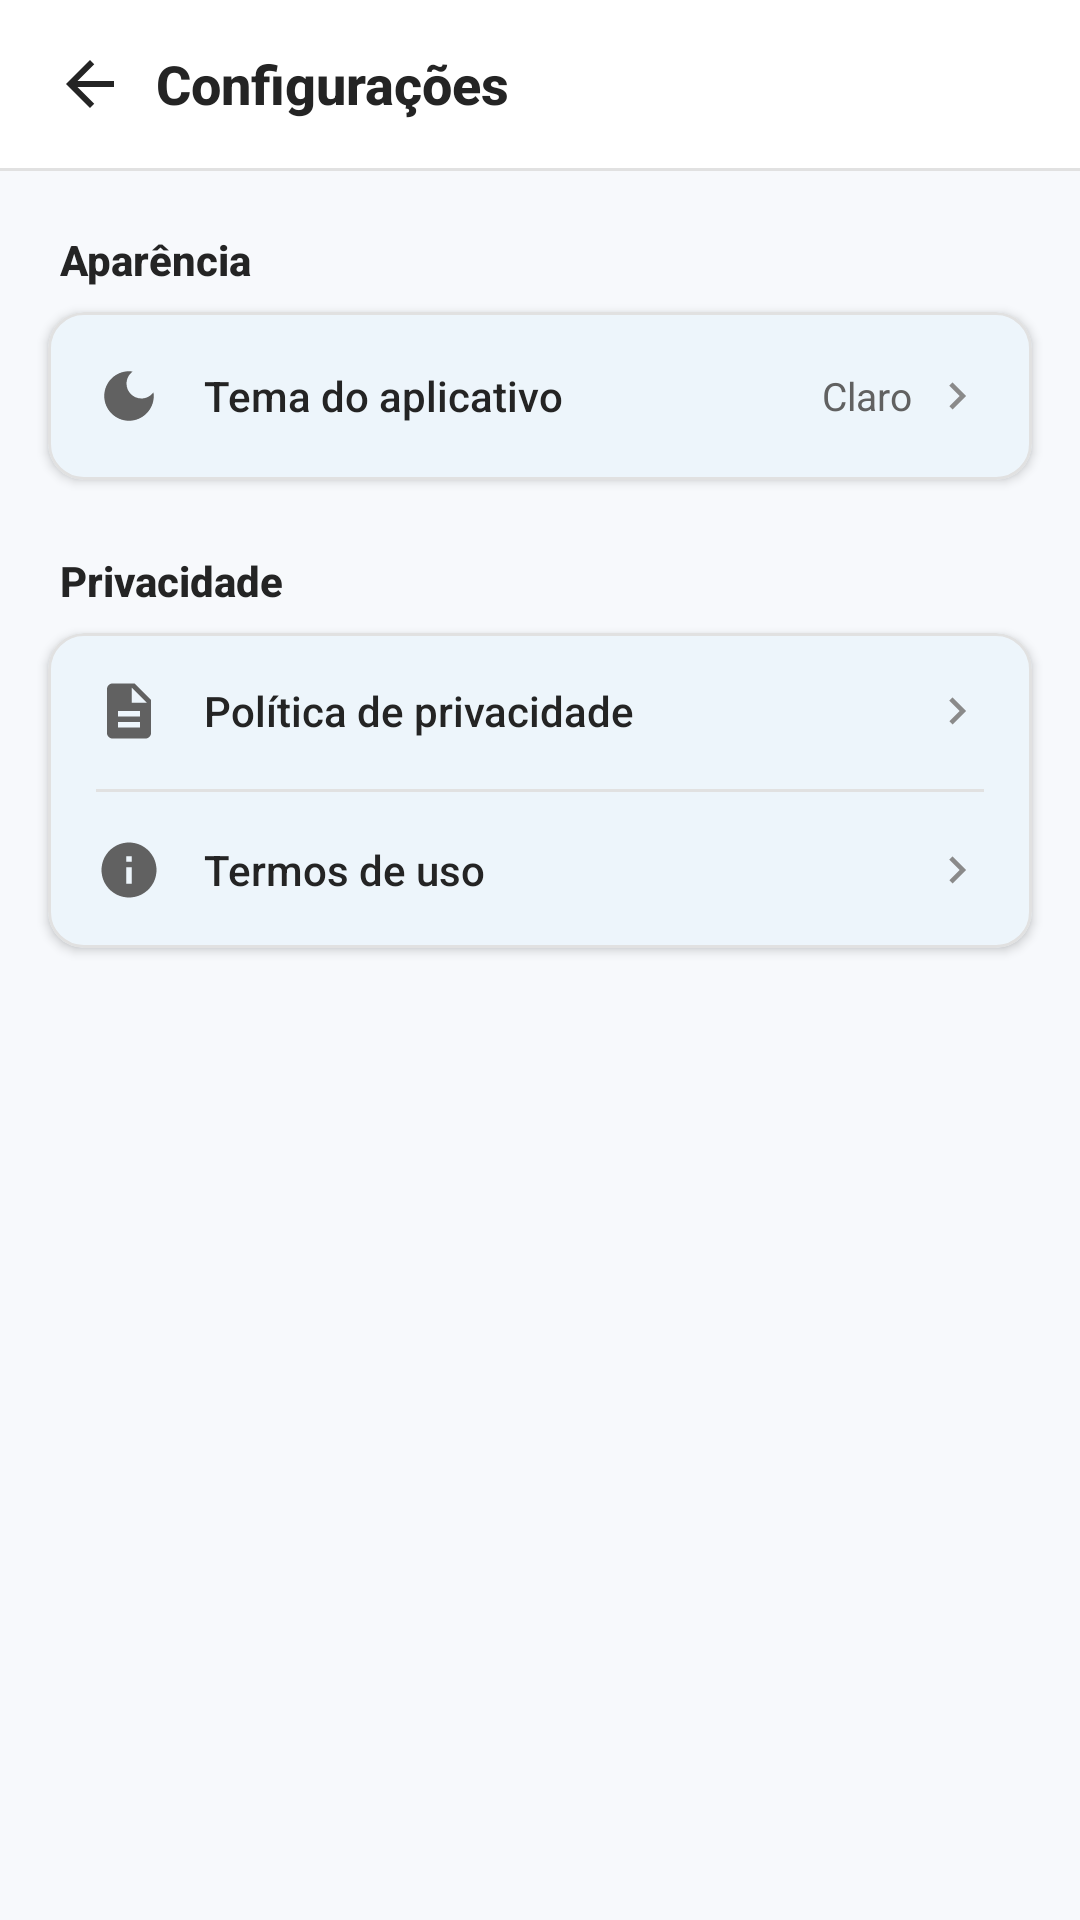

This screen was rendered from an Android layout file. Write that file and the resources it references.
<!-- AndroidManifest.xml: application theme Theme.AchadosFMP -->
<!-- res/layout/layout_tab_settings.xml -->
<?xml version="1.0" encoding="utf-8"?>
<androidx.core.widget.NestedScrollView xmlns:android="http://schemas.android.com/apk/res/android"
    xmlns:app="http://schemas.android.com/apk/res-auto"
    xmlns:tools="http://schemas.android.com/tools"
    android:layout_width="match_parent"
    android:layout_height="match_parent"
    android:background="@color/fluent_background"
    android:fillViewport="true">

    <LinearLayout
        android:layout_width="match_parent"
        android:layout_height="wrap_content"
        android:orientation="vertical"
        android:paddingBottom="90dp">

        
        <LinearLayout
            android:layout_width="match_parent"
            android:layout_height="wrap_content"
            android:background="@color/fluent_surface"
            android:gravity="center_vertical"
            android:orientation="horizontal"
            android:paddingStart="16dp"
            android:paddingTop="14dp"
            android:paddingEnd="16dp"
            android:paddingBottom="14dp">

            <ImageView
                android:id="@+id/btnSettingsBack"
                android:layout_width="28dp"
                android:layout_height="28dp"
                android:background="?attr/selectableItemBackgroundBorderless"
                android:contentDescription="Voltar"
                android:padding="2dp"
                android:src="@drawable/ic_arrow_back"
                app:tint="@color/fluent_text_primary" />

            <TextView
                android:layout_width="0dp"
                android:layout_height="wrap_content"
                android:layout_marginStart="8dp"
                android:layout_weight="1"
                android:fontFamily="sans-serif-medium"
                android:text="Configurações"
                android:textColor="@color/fluent_text_primary"
                android:textSize="18sp"
                android:textStyle="bold" />
        </LinearLayout>

        <View
            android:layout_width="match_parent"
            android:layout_height="1dp"
            android:background="@color/fluent_divider" />

        
        <TextView
            android:layout_width="wrap_content"
            android:layout_height="wrap_content"
            android:layout_marginStart="20dp"
            android:layout_marginTop="20dp"
            android:layout_marginBottom="8dp"
            android:fontFamily="sans-serif-medium"
            android:text="Aparência"
            android:textColor="@color/fluent_text_primary"
            android:textSize="14sp"
            android:textStyle="bold" />

        <com.google.android.material.card.MaterialCardView
            style="@style/Widget.Fluent.Card"
            android:layout_width="match_parent"
            android:layout_height="wrap_content"
            android:layout_marginStart="16dp"
            android:layout_marginEnd="16dp"
            app:cardCornerRadius="12dp">

            <LinearLayout
                android:id="@+id/rowAppTheme"
                android:layout_width="match_parent"
                android:layout_height="56dp"
                android:background="?attr/selectableItemBackground"
                android:clickable="true"
                android:focusable="true"
                android:gravity="center_vertical"
                android:orientation="horizontal"
                android:paddingStart="16dp"
                android:paddingEnd="16dp">

                <ImageView
                    android:id="@+id/ivThemeSectionIcon"
                    android:layout_width="22dp"
                    android:layout_height="22dp"
                    android:contentDescription="@null"
                    android:src="@drawable/ic_moon"
                    app:tint="@color/fluent_text_secondary" />

                <TextView
                    android:layout_width="0dp"
                    android:layout_height="wrap_content"
                    android:layout_marginStart="14dp"
                    android:layout_weight="1"
                    android:fontFamily="sans-serif-medium"
                    android:text="Tema do aplicativo"
                    android:textColor="@color/fluent_text_primary"
                    android:textSize="14sp" />

                <TextView
                    android:id="@+id/tvCurrentThemeLabel"
                    android:layout_width="wrap_content"
                    android:layout_height="wrap_content"
                    android:layout_marginEnd="6dp"
                    android:text="Claro"
                    android:textColor="@color/fluent_text_secondary"
                    android:textSize="13sp" />

                <ImageView
                    android:layout_width="18dp"
                    android:layout_height="18dp"
                    android:contentDescription="@null"
                    android:src="@drawable/ic_chevron_right"
                    app:tint="@color/fluent_text_tertiary" />
            </LinearLayout>
        </com.google.android.material.card.MaterialCardView>


        
        <TextView
            android:layout_width="wrap_content"
            android:layout_height="wrap_content"
            android:layout_marginStart="20dp"
            android:layout_marginTop="24dp"
            android:layout_marginBottom="8dp"
            android:fontFamily="sans-serif-medium"
            android:text="Privacidade"
            android:textColor="@color/fluent_text_primary"
            android:textSize="14sp"
            android:textStyle="bold" />

        <com.google.android.material.card.MaterialCardView
            style="@style/Widget.Fluent.Card"
            android:layout_width="match_parent"
            android:layout_height="wrap_content"
            android:layout_marginStart="16dp"
            android:layout_marginEnd="16dp"
            app:cardCornerRadius="12dp">

            <LinearLayout
                android:layout_width="match_parent"
                android:layout_height="wrap_content"
                android:orientation="vertical">

                <LinearLayout
                    android:id="@+id/rowPrivacyPolicy"
                    android:layout_width="match_parent"
                    android:layout_height="52dp"
                    android:background="?attr/selectableItemBackground"
                    android:clickable="true"
                    android:focusable="true"
                    android:gravity="center_vertical"
                    android:orientation="horizontal"
                    android:paddingStart="16dp"
                    android:paddingEnd="16dp">

                    <ImageView
                        android:layout_width="22dp"
                        android:layout_height="22dp"
                        android:contentDescription="@null"
                        android:src="@drawable/ic_category_document"
                        app:tint="@color/fluent_text_secondary" />

                    <TextView
                        android:layout_width="0dp"
                        android:layout_height="wrap_content"
                        android:layout_marginStart="14dp"
                        android:layout_weight="1"
                        android:fontFamily="sans-serif-medium"
                        android:text="Política de privacidade"
                        android:textColor="@color/fluent_text_primary"
                        android:textSize="14sp" />

                    <ImageView
                        android:layout_width="18dp"
                        android:layout_height="18dp"
                        android:contentDescription="@null"
                        android:src="@drawable/ic_chevron_right"
                        app:tint="@color/fluent_text_tertiary" />
                </LinearLayout>

                <View
                    android:layout_width="match_parent"
                    android:layout_height="1dp"
                    android:layout_marginStart="16dp"
                    android:layout_marginEnd="16dp"
                    android:background="@color/fluent_divider" />

                <LinearLayout
                    android:id="@+id/rowTermsOfUse"
                    android:layout_width="match_parent"
                    android:layout_height="52dp"
                    android:background="?attr/selectableItemBackground"
                    android:clickable="true"
                    android:focusable="true"
                    android:gravity="center_vertical"
                    android:orientation="horizontal"
                    android:paddingStart="16dp"
                    android:paddingEnd="16dp">

                    <ImageView
                        android:layout_width="22dp"
                        android:layout_height="22dp"
                        android:contentDescription="@null"
                        android:src="@drawable/ic_info"
                        app:tint="@color/fluent_text_secondary" />

                    <TextView
                        android:layout_width="0dp"
                        android:layout_height="wrap_content"
                        android:layout_marginStart="14dp"
                        android:layout_weight="1"
                        android:fontFamily="sans-serif-medium"
                        android:text="Termos de uso"
                        android:textColor="@color/fluent_text_primary"
                        android:textSize="14sp" />

                    <ImageView
                        android:layout_width="18dp"
                        android:layout_height="18dp"
                        android:contentDescription="@null"
                        android:src="@drawable/ic_chevron_right"
                        app:tint="@color/fluent_text_tertiary" />
                </LinearLayout>

            </LinearLayout>
        </com.google.android.material.card.MaterialCardView>

    </LinearLayout>
</androidx.core.widget.NestedScrollView>
<!-- resources referenced by this layout -->
<resources>
  <color name="fluent_background">#F7F9FC</color>
  <color name="fluent_divider">#E1E1E1</color>
  <color name="fluent_surface">#FFFFFF</color>
  <color name="fluent_text_primary">#242424</color>
  <color name="fluent_text_secondary">#616161</color>
  <color name="fluent_text_tertiary">#8A8A8A</color>
  <!-- drawable ic_arrow_back (drawable) -->
  <vector xmlns:android="http://schemas.android.com/apk/res/android"
      android:width="24dp"
      android:height="24dp"
      android:viewportWidth="24"
      android:viewportHeight="24"
      android:autoMirrored="true">
      <path
          android:fillColor="@color/fluent_text_primary"
          android:pathData="M20,11H7.83l5.59,-5.59L12,4l-8,8 8,8 1.41,-1.41L7.83,13H20v-2z"/>
  </vector>
  <!-- drawable ic_category_document (drawable) -->
  <vector xmlns:android="http://schemas.android.com/apk/res/android"
      android:width="24dp"
      android:height="24dp"
      android:viewportWidth="24"
      android:viewportHeight="24">
      <path
          android:fillColor="@color/fluent_blue_primary"
          android:pathData="M14,2H6c-1.1,0 -1.99,0.9 -1.99,2L4,20c0,1.1 0.89,2 1.99,2H18c1.1,0 2,-0.9 2,-2V8l-6,-6zm2,16H8v-2h8v2zm0,-4H8v-2h8v2zm-3,-5V3.5L18.5,9H13z"/>
  </vector>
  <!-- drawable ic_chevron_right (drawable) -->
  <vector xmlns:android="http://schemas.android.com/apk/res/android"
      android:width="24dp"
      android:height="24dp"
      android:viewportWidth="24"
      android:viewportHeight="24"
      android:autoMirrored="true">
      <path
          android:fillColor="@color/fluent_text_tertiary"
          android:pathData="M10,6L8.59,7.41 13.17,12l-4.58,4.59L10,18l6,-6z"/>
  </vector>
  <!-- drawable ic_info (drawable) -->
  <vector xmlns:android="http://schemas.android.com/apk/res/android"
      android:width="24dp"
      android:height="24dp"
      android:viewportWidth="24"
      android:viewportHeight="24">
      <path
          android:fillColor="@color/fluent_text_secondary"
          android:pathData="M12,2C6.48,2 2,6.48 2,12s4.48,10 10,10 10,-4.48 10,-10S17.52,2 12,2zm1,15h-2v-6h2v6zm0,-8h-2V7h2v2z"/>
  </vector>
  <!-- drawable ic_moon (drawable) -->
  <vector xmlns:android="http://schemas.android.com/apk/res/android"
      android:width="24dp"
      android:height="24dp"
      android:viewportWidth="24"
      android:viewportHeight="24">
      <path
          android:fillColor="@color/fluent_text_secondary"
          android:pathData="M12,3c-4.97,0 -9,4.03 -9,9s4.03,9 9,9 9,-4.03 9,-9c0,-0.46 -0.04,-0.92 -0.1,-1.36 -0.98,1.37 -2.58,2.26 -4.4,2.26 -2.98,0 -5.4,-2.42 -5.4,-5.4 0,-1.81 0.89,-3.42 2.26,-4.4C12.92,3.04 12.46,3 12,3z"/>
  </vector>
  <style name="Widget.Fluent.Card" parent="Widget.Material3.CardView.Elevated">
          <item name="cardCornerRadius">10dp</item>
          <item name="cardElevation">2dp</item>
          <item name="cardBackgroundColor">@color/fluent_surface</item>
          <item name="strokeColor">@color/fluent_divider</item>
          <item name="strokeWidth">1dp</item>
      </style>
  <color name="fluent_blue_primary">#0078D4</color>
  <color name="fluent_text_white">#FFFFFF</color>
  <color name="fluent_blue_tint">#EFF6FC</color>
  <color name="fluent_blue_dark">#004578</color>
  <color name="fluent_surface_variant">#F3F5F8</color>
</resources>
